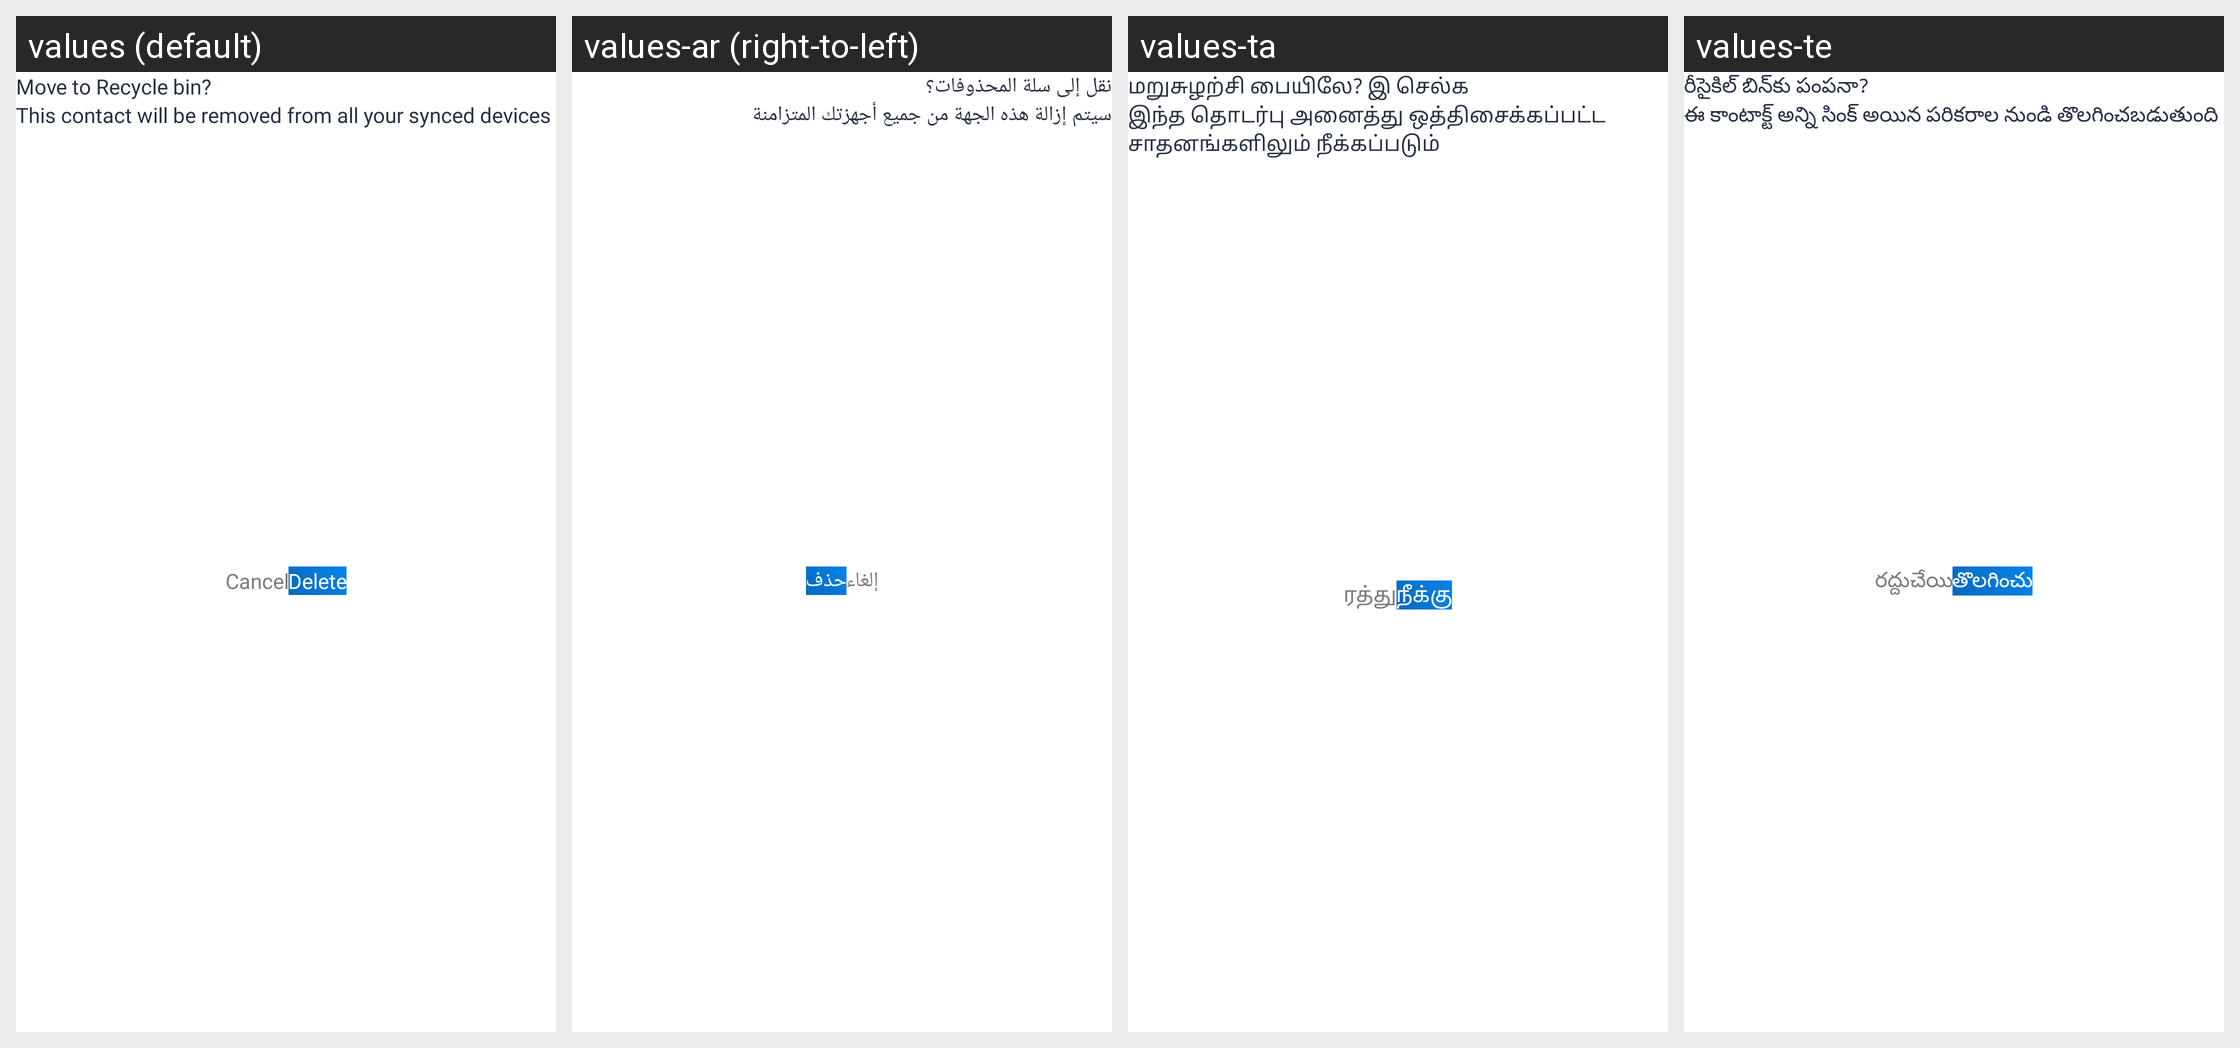

The same Android screen rendered under several of its app's locales, left to right. List the strings drawn on it with the default value and each locale's translation.
Android screen res/layout/dialog_delete.xml rendered under 4 locales, left to right: values (default), values-ar (right-to-left), values-ta, values-te. Device: Nexus 5 (rendered at 1080×1920; each locale shown at half size, 540×960, under a caption strip naming it); theme Theme.Contact.
Other locales in the repository, not shown: values-bn, values-da, values-de, values-es, values-fi, values-fr, values-hi, values-id, values-it, values-ja, values-ko, values-nl, values-no, values-pt, values-ru, values-sv, values-tr, values-zh.
Strings drawn on this screen, with the default value and each locale's value (text and hints the layout hard-codes, and strings that could not be matched under every locale, appear in the picture but are not listed):

move_to_recycle_bin
  values: Move to Recycle bin?
  values-ar: نقل إلى سلة المحذوفات؟
  values-ta: மறுசுழற்சி பையிலே? இ செல்க
  values-te: రీసైకిల్ బిన్‌కు పంపనా?

this_contact_will_be_removed_from_all_your_synced_devices
  values: This contact will be removed from all your synced devices
  values-ar: سيتم إزالة هذه الجهة من جميع أجهزتك المتزامنة
  values-ta: இந்த தொடர்பு அனைத்து ஒத்திசைக்கப்பட்ட சாதனங்களிலும் நீக்கப்படும்
  values-te: ఈ కాంటాక్ట్ అన్ని సింక్ అయిన పరికరాల నుండి తొలగించబడుతుంది

cancel
  values: Cancel
  values-ar: إلغاء
  values-ta: ரத்து
  values-te: రద్దుచేయి

delete
  values: Delete
  values-ar: حذف
  values-ta: நீக்கு
  values-te: తొలగించు
